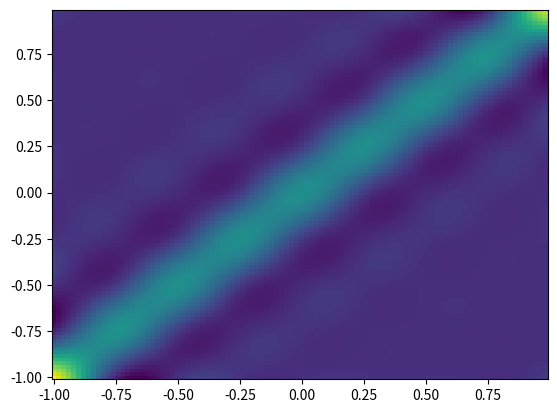

Write the Python code that produced this figure.
import matplotlib.pyplot as plt
import numpy as np

# attempt to reproduce Figure 3.10, p. 159

# N data points uniformly spaced over the interval (-1,1)
N = 200
X = np.linspace(-1, 1, N)

M = 10  # number of basis functions; first one is the bias, the rest are Gaussians evenly spaced over (-1,1)
k_centers = np.linspace(-1, 1, M - 1)
k_bandwidth = 0.2

# compute the design matrix
Phi = np.empty((N, M))
for m in range(M):
    # compute a column at a time
    # k_vals is the m_th basis evaluated on all data
    if m == 0:
        # the bias basis
        k_vals = np.ones(N)
    else:
        k_center = k_centers[m - 1]
        k_vals = np.exp(-np.square(X - k_center) / (2 * k_bandwidth ** 2))  # (3.4) p. 139
    Phi[:, m] = k_vals

alpha = 0.1
beta = 0.1  # arbitrarily set
S_N = np.linalg.inv(alpha * np.eye(M) + beta * np.dot(Phi.T, Phi))  # (3.54)

# set up meshgrid
grid = np.arange(-1, 1, 0.02)
gridl = len(grid)
xx, yy = np.meshgrid(grid, grid)

# evaluate the posterior mean kernel on grid points (3.62)
vals = np.empty((gridl, M))
# first evaluate the plain Gaussian kernel as before
for m in range(M):
    if m == 0:
        # the bias basis
        k_vals = np.ones(gridl)
    else:
        k_center = k_centers[m - 1]
        k_vals = np.exp(-np.square(grid - k_center) / (2 * k_bandwidth ** 2))  # (3.4), p 139.
    vals[:, m] = k_vals
# then multiply by beta and S_N
zz = beta * np.dot(np.dot(vals, S_N), vals.T)  # (3.62) gridl x gridl

fig = plt.figure()
plt.pcolor(xx, yy, zz)
